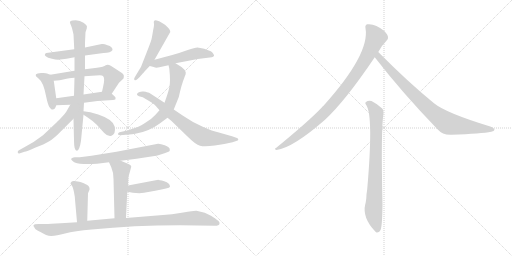
t = 0.00 s
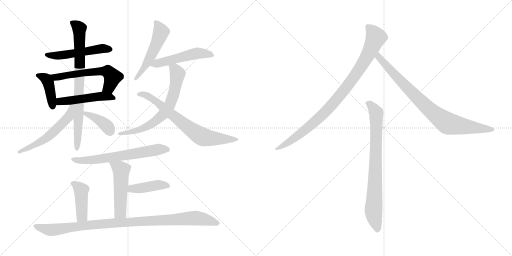
t = 2.83 s
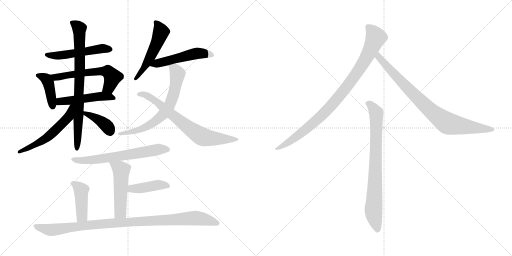
t = 5.66 s
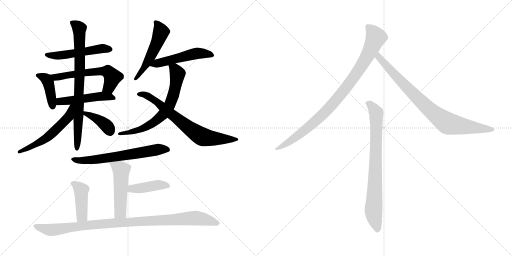
t = 8.49 s
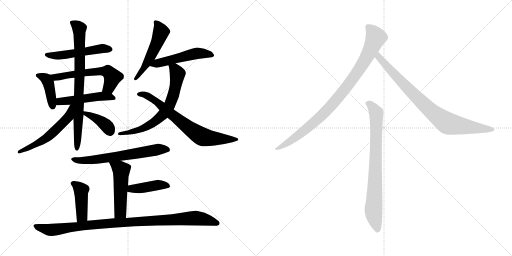
t = 11.32 s
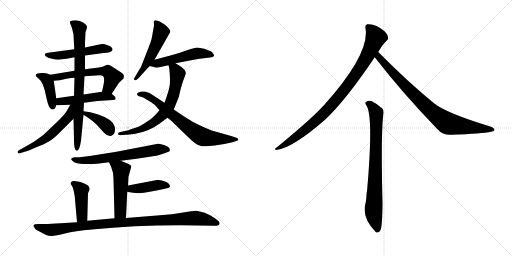
t = 14.15 s

The animated SVG that drew these frames (rendered in a browser with its animation timeline set to each time). Animation: 19 CSS @keyframes rules; one cycle of 14.15 s.

<svg version="1.1" viewBox="0 0 2048 1024" xmlns="http://www.w3.org/2000/svg">
  <g stroke="lightgray" stroke-dasharray="1,1" stroke-width="1" transform="scale(4, 4)">
    <line x1="0" y1="0" x2="256" y2="256"></line>
    <line x1="256" y1="0" x2="0" y2="256"></line>
    <line x1="128" y1="0" x2="128" y2="256"></line>
    <line x1="0" y1="128" x2="256" y2="128"></line>
    <line x1="256" y1="0" x2="512" y2="256"></line>
    <line x1="512" y1="0" x2="256" y2="256"></line>
    <line x1="384" y1="0" x2="384" y2="256"></line>
    <line x1="256" y1="128" x2="512" y2="128"></line>
  </g>
<g transform="scale(1, -1) translate(0, -850)">
   <style type="text/css">
    @keyframes keyframes0 {
      from {
       stroke: black;
       stroke-dashoffset: 513;
       stroke-width: 128;
       }
       63% {
       animation-timing-function: step-end;
       stroke: black;
       stroke-dashoffset: 0;
       stroke-width: 128;
       }
       to {
       stroke: black;
       stroke-width: 1024;
       }
       }
       #make-me-a-hanzi-animation-0 {
         animation: keyframes0 0.667480s both;
         animation-delay: 0.000000s;
         animation-timing-function: linear;
       }
    @keyframes keyframes1 {
      from {
       stroke: black;
       stroke-dashoffset: 407;
       stroke-width: 128;
       }
       57% {
       animation-timing-function: step-end;
       stroke: black;
       stroke-dashoffset: 0;
       stroke-width: 128;
       }
       to {
       stroke: black;
       stroke-width: 1024;
       }
       }
       #make-me-a-hanzi-animation-1 {
         animation: keyframes1 0.581217s both;
         animation-delay: 0.667480s;
         animation-timing-function: linear;
       }
    @keyframes keyframes2 {
      from {
       stroke: black;
       stroke-dashoffset: 578;
       stroke-width: 128;
       }
       65% {
       animation-timing-function: step-end;
       stroke: black;
       stroke-dashoffset: 0;
       stroke-width: 128;
       }
       to {
       stroke: black;
       stroke-width: 1024;
       }
       }
       #make-me-a-hanzi-animation-2 {
         animation: keyframes2 0.720378s both;
         animation-delay: 1.248697s;
         animation-timing-function: linear;
       }
    @keyframes keyframes3 {
      from {
       stroke: black;
       stroke-dashoffset: 486;
       stroke-width: 128;
       }
       61% {
       animation-timing-function: step-end;
       stroke: black;
       stroke-dashoffset: 0;
       stroke-width: 128;
       }
       to {
       stroke: black;
       stroke-width: 1024;
       }
       }
       #make-me-a-hanzi-animation-3 {
         animation: keyframes3 0.645508s both;
         animation-delay: 1.969075s;
         animation-timing-function: linear;
       }
    @keyframes keyframes4 {
      from {
       stroke: black;
       stroke-dashoffset: 777;
       stroke-width: 128;
       }
       72% {
       animation-timing-function: step-end;
       stroke: black;
       stroke-dashoffset: 0;
       stroke-width: 128;
       }
       to {
       stroke: black;
       stroke-width: 1024;
       }
       }
       #make-me-a-hanzi-animation-4 {
         animation: keyframes4 0.882324s both;
         animation-delay: 2.614583s;
         animation-timing-function: linear;
       }
    @keyframes keyframes5 {
      from {
       stroke: black;
       stroke-dashoffset: 547;
       stroke-width: 128;
       }
       64% {
       animation-timing-function: step-end;
       stroke: black;
       stroke-dashoffset: 0;
       stroke-width: 128;
       }
       to {
       stroke: black;
       stroke-width: 1024;
       }
       }
       #make-me-a-hanzi-animation-5 {
         animation: keyframes5 0.695150s both;
         animation-delay: 3.496907s;
         animation-timing-function: linear;
       }
    @keyframes keyframes6 {
      from {
       stroke: black;
       stroke-dashoffset: 383;
       stroke-width: 128;
       }
       55% {
       animation-timing-function: step-end;
       stroke: black;
       stroke-dashoffset: 0;
       stroke-width: 128;
       }
       to {
       stroke: black;
       stroke-width: 1024;
       }
       }
       #make-me-a-hanzi-animation-6 {
         animation: keyframes6 0.561686s both;
         animation-delay: 4.192057s;
         animation-timing-function: linear;
       }
    @keyframes keyframes7 {
      from {
       stroke: black;
       stroke-dashoffset: 512;
       stroke-width: 128;
       }
       63% {
       animation-timing-function: step-end;
       stroke: black;
       stroke-dashoffset: 0;
       stroke-width: 128;
       }
       to {
       stroke: black;
       stroke-width: 1024;
       }
       }
       #make-me-a-hanzi-animation-7 {
         animation: keyframes7 0.666667s both;
         animation-delay: 4.753743s;
         animation-timing-function: linear;
       }
    @keyframes keyframes8 {
      from {
       stroke: black;
       stroke-dashoffset: 505;
       stroke-width: 128;
       }
       62% {
       animation-timing-function: step-end;
       stroke: black;
       stroke-dashoffset: 0;
       stroke-width: 128;
       }
       to {
       stroke: black;
       stroke-width: 1024;
       }
       }
       #make-me-a-hanzi-animation-8 {
         animation: keyframes8 0.660970s both;
         animation-delay: 5.420410s;
         animation-timing-function: linear;
       }
    @keyframes keyframes9 {
      from {
       stroke: black;
       stroke-dashoffset: 666;
       stroke-width: 128;
       }
       68% {
       animation-timing-function: step-end;
       stroke: black;
       stroke-dashoffset: 0;
       stroke-width: 128;
       }
       to {
       stroke: black;
       stroke-width: 1024;
       }
       }
       #make-me-a-hanzi-animation-9 {
         animation: keyframes9 0.791992s both;
         animation-delay: 6.081380s;
         animation-timing-function: linear;
       }
    @keyframes keyframes10 {
      from {
       stroke: black;
       stroke-dashoffset: 701;
       stroke-width: 128;
       }
       70% {
       animation-timing-function: step-end;
       stroke: black;
       stroke-dashoffset: 0;
       stroke-width: 128;
       }
       to {
       stroke: black;
       stroke-width: 1024;
       }
       }
       #make-me-a-hanzi-animation-10 {
         animation: keyframes10 0.820475s both;
         animation-delay: 6.873372s;
         animation-timing-function: linear;
       }
    @keyframes keyframes11 {
      from {
       stroke: black;
       stroke-dashoffset: 633;
       stroke-width: 128;
       }
       67% {
       animation-timing-function: step-end;
       stroke: black;
       stroke-dashoffset: 0;
       stroke-width: 128;
       }
       to {
       stroke: black;
       stroke-width: 1024;
       }
       }
       #make-me-a-hanzi-animation-11 {
         animation: keyframes11 0.765137s both;
         animation-delay: 7.693847s;
         animation-timing-function: linear;
       }
    @keyframes keyframes12 {
      from {
       stroke: black;
       stroke-dashoffset: 498;
       stroke-width: 128;
       }
       62% {
       animation-timing-function: step-end;
       stroke: black;
       stroke-dashoffset: 0;
       stroke-width: 128;
       }
       to {
       stroke: black;
       stroke-width: 1024;
       }
       }
       #make-me-a-hanzi-animation-12 {
         animation: keyframes12 0.655273s both;
         animation-delay: 8.458984s;
         animation-timing-function: linear;
       }
    @keyframes keyframes13 {
      from {
       stroke: black;
       stroke-dashoffset: 415;
       stroke-width: 128;
       }
       57% {
       animation-timing-function: step-end;
       stroke: black;
       stroke-dashoffset: 0;
       stroke-width: 128;
       }
       to {
       stroke: black;
       stroke-width: 1024;
       }
       }
       #make-me-a-hanzi-animation-13 {
         animation: keyframes13 0.587728s both;
         animation-delay: 9.114257s;
         animation-timing-function: linear;
       }
    @keyframes keyframes14 {
      from {
       stroke: black;
       stroke-dashoffset: 422;
       stroke-width: 128;
       }
       58% {
       animation-timing-function: step-end;
       stroke: black;
       stroke-dashoffset: 0;
       stroke-width: 128;
       }
       to {
       stroke: black;
       stroke-width: 1024;
       }
       }
       #make-me-a-hanzi-animation-14 {
         animation: keyframes14 0.593424s both;
         animation-delay: 9.701985s;
         animation-timing-function: linear;
       }
    @keyframes keyframes15 {
      from {
       stroke: black;
       stroke-dashoffset: 991;
       stroke-width: 128;
       }
       76% {
       animation-timing-function: step-end;
       stroke: black;
       stroke-dashoffset: 0;
       stroke-width: 128;
       }
       to {
       stroke: black;
       stroke-width: 1024;
       }
       }
       #make-me-a-hanzi-animation-15 {
         animation: keyframes15 1.056478s both;
         animation-delay: 10.295409s;
         animation-timing-function: linear;
       }
    @keyframes keyframes16 {
      from {
       stroke: black;
       stroke-dashoffset: 911;
       stroke-width: 128;
       }
       75% {
       animation-timing-function: step-end;
       stroke: black;
       stroke-dashoffset: 0;
       stroke-width: 128;
       }
       to {
       stroke: black;
       stroke-width: 1024;
       }
       }
       #make-me-a-hanzi-animation-16 {
         animation: keyframes16 0.991374s both;
         animation-delay: 11.351887s;
         animation-timing-function: linear;
       }
    @keyframes keyframes17 {
      from {
       stroke: black;
       stroke-dashoffset: 831;
       stroke-width: 128;
       }
       73% {
       animation-timing-function: step-end;
       stroke: black;
       stroke-dashoffset: 0;
       stroke-width: 128;
       }
       to {
       stroke: black;
       stroke-width: 1024;
       }
       }
       #make-me-a-hanzi-animation-17 {
         animation: keyframes17 0.926270s both;
         animation-delay: 12.343261s;
         animation-timing-function: linear;
       }
    @keyframes keyframes18 {
      from {
       stroke: black;
       stroke-dashoffset: 777;
       stroke-width: 128;
       }
       72% {
       animation-timing-function: step-end;
       stroke: black;
       stroke-dashoffset: 0;
       stroke-width: 128;
       }
       to {
       stroke: black;
       stroke-width: 1024;
       }
       }
       #make-me-a-hanzi-animation-18 {
         animation: keyframes18 0.882324s both;
         animation-delay: 13.269531s;
         animation-timing-function: linear;
       }
</style>
<path d="M 297.0 653.0 L 185.0 638.0 Q 181.0 636.0 180.0 633.0 Q 177.0 630.0 183.0 625.0 Q 190.0 619.0 208.0 615.0 Q 227.0 610.0 241.0 612.0 L 266.0 615.0 L 298.0 621.0 L 340.0 628.0 L 414.0 638.0 Q 444.0 639.0 450.0 650.0 Q 451.0 663.0 430.0 669.0 Q 415.0 676.0 407.0 674.0 L 340.0 660.0 L 297.0 653.0 Z" fill="lightgray"></path> 
<path d="M 201.0 551.0 L 188.0 556.0 Q 184.0 559.0 165.0 558.0 Q 147.0 556.0 144.0 553.0 Q 142.0 550.0 144.0 545.0 L 155.0 535.0 Q 174.0 522.0 185.0 462.0 Q 191.0 432.0 198.0 421.0 L 205.0 413.0 Q 220.0 408.0 225.0 429.0 L 225.0 457.0 L 215.0 527.0 C 212.0 547.0 212.0 547.0 201.0 551.0 Z" fill="lightgray"></path> 
<path d="M 298.0 567.0 L 201.0 551.0 C 171.0 546.0 185.0 525.0 215.0 527.0 L 239.0 529.0 L 266.0 535.0 Q 291.0 539.0 298.0 539.0 L 338.0 545.0 L 399.0 549.0 Q 409.0 549.0 412.0 546.0 Q 421.0 537.0 412.0 501.0 L 408.0 483.0 C 401.0 454.0 430.0 450.0 447.0 475.0 L 476.0 519.0 L 494.0 536.0 Q 496.0 542.0 495.0 549.0 Q 495.0 555.0 471.0 569.0 L 443.0 587.0 Q 431.0 594.0 423.0 589.0 Q 415.0 583.0 388.0 579.0 L 340.0 573.0 L 298.0 567.0 Z" fill="lightgray"></path> 
<path d="M 225.0 429.0 L 281.0 431.0 L 336.0 439.0 L 390.0 446.0 L 452.0 450.0 Q 459.0 450.0 462.0 453.0 L 462.0 459.0 Q 463.0 460.0 458.0 465.0 L 447.0 475.0 C 434.0 487.0 434.0 487.0 408.0 483.0 L 334.0 472.0 L 296.0 467.0 L 225.0 457.0 C 195.0 453.0 195.0 428.0 225.0 429.0 Z" fill="lightgray"></path> 
<path d="M 342.0 721.0 L 347.0 736.0 Q 347.0 740.0 348.0 743.0 Q 348.0 749.0 334.0 759.0 Q 320.0 769.0 303.0 769.0 Q 287.0 769.0 282.0 766.0 Q 277.0 760.0 282.0 753.0 Q 287.0 745.0 294.0 712.0 L 297.0 653.0 L 298.0 621.0 L 298.0 567.0 L 298.0 539.0 L 296.0 467.0 L 294.0 375.0 L 296.0 289.0 Q 296.0 247.0 307.0 247.0 Q 318.0 247.0 324.0 287.0 L 334.0 391.0 L 334.0 405.0 L 336.0 439.0 L 334.0 472.0 L 338.0 545.0 L 340.0 573.0 L 340.0 628.0 L 340.0 660.0 L 340.0 680.0 L 342.0 721.0 Z" fill="lightgray"></path> 
<path d="M 281.0 431.0 L 265.0 403.0 Q 256.0 389.0 225.0 359.0 L 172.0 309.0 Q 134.0 279.0 92.0 258.0 L 74.0 248.0 Q 70.0 245.0 71.0 240.0 Q 73.0 234.0 80.0 237.0 L 98.0 243.0 Q 106.0 243.0 140.0 259.0 Q 177.0 273.0 197.0 285.0 Q 217.0 297.0 243.0 324.0 L 294.0 375.0 C 352.0 433.0 296.0 457.0 281.0 431.0 Z" fill="lightgray"></path> 
<path d="M 334.0 391.0 L 348.0 382.0 Q 371.0 367.0 387.0 351.0 L 416.0 319.0 Q 431.0 303.0 444.0 306.0 Q 464.0 312.0 459.0 343.0 Q 453.0 372.0 393.0 392.0 Q 359.0 403.0 334.0 405.0 C 308.0 407.0 309.0 407.0 334.0 391.0 Z" fill="lightgray"></path> 
<path d="M 615.0 762.0 L 616.0 753.0 Q 617.0 750.0 612.0 726.0 Q 608.0 701.0 606.0 693.0 Q 604.0 684.0 585.0 636.0 L 565.0 585.0 Q 563.0 580.0 557.0 571.0 L 539.0 541.0 Q 534.0 533.0 538.0 530.0 Q 542.0 527.0 548.0 532.0 L 560.0 543.0 Q 560.0 545.0 576.0 561.0 Q 580.0 567.0 599.0 586.0 L 618.0 611.0 L 681.0 722.0 Q 683.0 731.0 660.0 751.0 L 642.0 762.0 Q 639.0 765.0 627.0 768.0 Q 615.0 771.0 615.0 762.0 Z" fill="lightgray"></path> 
<path d="M 599.0 586.0 L 615.0 582.0 Q 625.0 576.0 651.0 584.0 L 674.0 589.0 L 702.0 597.0 L 791.0 614.0 L 847.0 621.0 Q 854.0 622.0 856.0 627.0 Q 858.0 628.0 853.0 635.0 Q 849.0 642.0 843.0 645.0 L 817.0 655.0 L 790.0 660.0 Q 779.0 659.0 751.0 650.0 Q 724.0 640.0 689.0 630.0 L 618.0 611.0 C 589.0 603.0 570.0 593.0 599.0 586.0 Z" fill="lightgray"></path> 
<path d="M 674.0 589.0 L 677.0 577.0 Q 683.0 521.0 677.0 499.0 Q 672.0 477.0 658.0 439.0 L 638.0 409.0 L 621.0 390.0 Q 607.0 374.0 580.0 358.0 Q 553.0 341.0 536.0 337.0 Q 509.0 327.0 500.0 326.0 L 478.0 321.0 Q 472.0 319.0 472.0 314.0 Q 472.0 309.0 481.0 309.0 L 503.0 311.0 Q 513.0 311.0 541.0 315.0 Q 596.0 324.0 639.0 356.0 L 670.0 379.0 L 695.0 412.0 L 710.0 449.0 Q 716.0 461.0 720.0 483.0 Q 725.0 505.0 732.0 525.0 L 739.0 544.0 Q 744.0 554.0 743.0 560.0 Q 742.0 565.0 738.0 571.0 L 726.0 582.0 L 702.0 597.0 C 677.0 613.0 667.0 618.0 674.0 589.0 Z" fill="lightgray"></path> 
<path d="M 658.0 439.0 L 601.0 476.0 Q 598.0 479.0 588.0 481.0 Q 583.0 485.0 569.0 484.0 Q 556.0 483.0 552.0 479.0 Q 542.0 472.0 556.0 465.0 L 571.0 461.0 L 593.0 448.0 Q 611.0 437.0 616.0 433.0 Q 621.0 429.0 638.0 409.0 L 670.0 379.0 L 685.0 367.0 L 748.0 306.0 Q 783.0 271.0 800.0 267.0 Q 818.0 262.0 859.0 268.0 Q 900.0 273.0 930.0 281.0 L 948.0 287.0 Q 954.0 288.0 953.0 293.0 Q 952.0 297.0 948.0 298.0 L 928.0 305.0 L 872.0 321.0 Q 852.0 325.0 811.0 343.0 Q 771.0 360.0 732.0 387.0 L 695.0 412.0 L 658.0 439.0 Z" fill="lightgray"></path> 
<path d="M 483.0 207.0 L 546.0 215.0 L 625.0 227.0 Q 631.0 228.0 658.0 237.0 L 674.0 243.0 Q 681.0 244.0 679.0 253.0 Q 679.0 261.0 659.0 269.0 Q 640.0 276.0 632.0 275.0 L 466.0 243.0 L 366.0 227.0 L 319.0 221.0 L 300.0 221.0 Q 270.0 217.0 299.0 200.0 Q 322.0 191.0 388.0 195.0 L 436.0 201.0 L 483.0 207.0 Z" fill="lightgray"></path> 
<path d="M 512.0 108.0 L 514.0 143.0 L 525.0 183.0 Q 526.0 190.0 507.0 197.0 L 483.0 207.0 C 455.0 219.0 424.0 228.0 436.0 201.0 L 445.0 181.0 Q 454.0 161.0 454.0 134.0 L 458.0 -23.0 C 459.0 -53.0 503.0 -52.0 504.0 -22.0 L 509.0 83.0 L 512.0 108.0 Z" fill="lightgray"></path> 
<path d="M 628.0 130.0 L 512.0 108.0 C 483.0 102.0 479.0 88.0 509.0 83.0 L 531.0 79.0 L 557.0 77.0 L 576.0 79.0 L 621.0 87.0 Q 649.0 92.0 664.0 96.0 Q 679.0 99.0 680.0 103.0 Q 680.0 118.0 657.0 125.0 Q 635.0 131.0 632.0 131.0 Q 629.0 130.0 628.0 130.0 Z" fill="lightgray"></path> 
<path d="M 349.0 -33.0 L 352.0 77.0 L 358.0 91.0 Q 359.0 94.0 357.0 101.0 Q 355.0 107.0 349.0 110.0 L 335.0 117.0 Q 323.0 122.0 317.0 123.0 L 297.0 126.0 Q 290.0 127.0 286.0 123.0 Q 282.0 119.0 282.0 116.0 L 288.0 106.0 Q 292.0 101.0 296.0 81.0 Q 300.0 61.0 300.0 52.0 L 308.0 -39.0 C 311.0 -69.0 348.0 -63.0 349.0 -33.0 Z" fill="lightgray"></path> 
<path d="M 458.0 -23.0 L 349.0 -33.0 L 308.0 -39.0 L 243.0 -43.0 Q 201.0 -46.0 180.0 -46.0 L 155.0 -46.0 Q 136.0 -46.0 134.0 -51.0 Q 133.0 -55.0 139.0 -62.0 Q 141.0 -69.0 160.0 -77.0 Q 188.0 -95.0 206.0 -94.0 Q 225.0 -93.0 260.0 -84.0 Q 298.0 -74.0 367.0 -68.0 Q 534.0 -51.0 720.0 -51.0 L 860.0 -53.0 Q 876.0 -53.0 878.0 -45.0 Q 880.0 -37.0 867.0 -29.0 Q 864.0 -25.0 844.0 -13.0 L 819.0 -1.0 L 786.0 7.0 Q 777.0 8.0 733.0 0.0 Q 689.0 -8.0 640.0 -11.0 L 504.0 -22.0 L 458.0 -23.0 Z" fill="lightgray"></path> 
<path d="M 1513.0 642.0 Q 1525.0 666.0 1545.0 686.0 Q 1554.0 692.0 1552.0 702.0 Q 1551.0 712.0 1537.0 726.0 Q 1501.0 757.0 1469.0 753.0 Q 1459.0 750.0 1462.0 737.0 Q 1480.0 634.0 1294.0 427.0 Q 1290.0 424.0 1287.0 420.0 Q 1235.0 365.0 1104.0 258.0 Q 1094.0 254.0 1106.0 250.0 Q 1172.0 259.0 1300.0 371.0 Q 1381.0 446.0 1499.0 621.0 L 1513.0 642.0 Z" fill="lightgray"></path> 
<path d="M 1499.0 621.0 Q 1608.0 480.0 1750.0 333.0 Q 1771.0 309.0 1806.0 311.0 Q 1927.0 315.0 1965.0 323.0 Q 1977.0 326.0 1978.0 331.0 Q 1978.0 337.0 1961.0 344.0 Q 1784.0 398.0 1736.0 437.0 Q 1633.0 521.0 1513.0 642.0 C 1492.0 663.0 1481.0 645.0 1499.0 621.0 Z" fill="lightgray"></path> 
<path d="M 1466.0 428.0 Q 1494.0 383.0 1469.0 95.0 Q 1468.0 85.0 1466.0 73.0 Q 1465.0 45.0 1461.0 33.0 Q 1448.0 -21.0 1502.0 -77.0 Q 1503.0 -78.0 1506.0 -80.0 Q 1518.0 -81.0 1523.0 -68.0 Q 1529.0 -50.0 1530.0 34.0 Q 1523.0 328.0 1534.0 397.0 Q 1535.0 410.0 1529.0 416.0 Q 1505.0 437.0 1486.0 446.0 Q 1473.0 450.0 1464.0 442.0 Q 1458.0 438.0 1466.0 428.0 Z" fill="lightgray"></path> 
      <clipPath id="make-me-a-hanzi-clip-0">
      <path d="M 297.0 653.0 L 185.0 638.0 Q 181.0 636.0 180.0 633.0 Q 177.0 630.0 183.0 625.0 Q 190.0 619.0 208.0 615.0 Q 227.0 610.0 241.0 612.0 L 266.0 615.0 L 298.0 621.0 L 340.0 628.0 L 414.0 638.0 Q 444.0 639.0 450.0 650.0 Q 451.0 663.0 430.0 669.0 Q 415.0 676.0 407.0 674.0 L 340.0 660.0 L 297.0 653.0 Z" fill="lightgray"></path>
      </clipPath>
      <path clip-path="url(#make-me-a-hanzi-clip-0)" d="M 187.0 631.0 L 227.0 627.0 L 411.0 656.0 L 441.0 653.0 " fill="none" id="make-me-a-hanzi-animation-0" stroke-dasharray="385 770" stroke-linecap="round"></path>

      <clipPath id="make-me-a-hanzi-clip-1">
      <path d="M 201.0 551.0 L 188.0 556.0 Q 184.0 559.0 165.0 558.0 Q 147.0 556.0 144.0 553.0 Q 142.0 550.0 144.0 545.0 L 155.0 535.0 Q 174.0 522.0 185.0 462.0 Q 191.0 432.0 198.0 421.0 L 205.0 413.0 Q 220.0 408.0 225.0 429.0 L 225.0 457.0 L 215.0 527.0 C 212.0 547.0 212.0 547.0 201.0 551.0 Z" fill="lightgray"></path>
      </clipPath>
      <path clip-path="url(#make-me-a-hanzi-clip-1)" d="M 150.0 549.0 L 173.0 542.0 L 192.0 522.0 L 210.0 424.0 " fill="none" id="make-me-a-hanzi-animation-1" stroke-dasharray="279 558" stroke-linecap="round"></path>

      <clipPath id="make-me-a-hanzi-clip-2">
      <path d="M 298.0 567.0 L 201.0 551.0 C 171.0 546.0 185.0 525.0 215.0 527.0 L 239.0 529.0 L 266.0 535.0 Q 291.0 539.0 298.0 539.0 L 338.0 545.0 L 399.0 549.0 Q 409.0 549.0 412.0 546.0 Q 421.0 537.0 412.0 501.0 L 408.0 483.0 C 401.0 454.0 430.0 450.0 447.0 475.0 L 476.0 519.0 L 494.0 536.0 Q 496.0 542.0 495.0 549.0 Q 495.0 555.0 471.0 569.0 L 443.0 587.0 Q 431.0 594.0 423.0 589.0 Q 415.0 583.0 388.0 579.0 L 340.0 573.0 L 298.0 567.0 Z" fill="lightgray"></path>
      </clipPath>
      <path clip-path="url(#make-me-a-hanzi-clip-2)" d="M 209.0 547.0 L 232.0 542.0 L 399.0 566.0 L 434.0 562.0 L 450.0 542.0 L 436.0 502.0 L 415.0 486.0 " fill="none" id="make-me-a-hanzi-animation-2" stroke-dasharray="450 900" stroke-linecap="round"></path>

      <clipPath id="make-me-a-hanzi-clip-3">
      <path d="M 225.0 429.0 L 281.0 431.0 L 336.0 439.0 L 390.0 446.0 L 452.0 450.0 Q 459.0 450.0 462.0 453.0 L 462.0 459.0 Q 463.0 460.0 458.0 465.0 L 447.0 475.0 C 434.0 487.0 434.0 487.0 408.0 483.0 L 334.0 472.0 L 296.0 467.0 L 225.0 457.0 C 195.0 453.0 195.0 428.0 225.0 429.0 Z" fill="lightgray"></path>
      </clipPath>
      <path clip-path="url(#make-me-a-hanzi-clip-3)" d="M 232.0 436.0 L 240.0 444.0 L 388.0 464.0 L 438.0 464.0 L 456.0 456.0 " fill="none" id="make-me-a-hanzi-animation-3" stroke-dasharray="358 716" stroke-linecap="round"></path>

      <clipPath id="make-me-a-hanzi-clip-4">
      <path d="M 342.0 721.0 L 347.0 736.0 Q 347.0 740.0 348.0 743.0 Q 348.0 749.0 334.0 759.0 Q 320.0 769.0 303.0 769.0 Q 287.0 769.0 282.0 766.0 Q 277.0 760.0 282.0 753.0 Q 287.0 745.0 294.0 712.0 L 297.0 653.0 L 298.0 621.0 L 298.0 567.0 L 298.0 539.0 L 296.0 467.0 L 294.0 375.0 L 296.0 289.0 Q 296.0 247.0 307.0 247.0 Q 318.0 247.0 324.0 287.0 L 334.0 391.0 L 334.0 405.0 L 336.0 439.0 L 334.0 472.0 L 338.0 545.0 L 340.0 573.0 L 340.0 628.0 L 340.0 660.0 L 340.0 680.0 L 342.0 721.0 Z" fill="lightgray"></path>
      </clipPath>
      <path clip-path="url(#make-me-a-hanzi-clip-4)" d="M 288.0 760.0 L 318.0 736.0 L 320.0 580.0 L 307.0 254.0 " fill="none" id="make-me-a-hanzi-animation-4" stroke-dasharray="649 1298" stroke-linecap="round"></path>

      <clipPath id="make-me-a-hanzi-clip-5">
      <path d="M 281.0 431.0 L 265.0 403.0 Q 256.0 389.0 225.0 359.0 L 172.0 309.0 Q 134.0 279.0 92.0 258.0 L 74.0 248.0 Q 70.0 245.0 71.0 240.0 Q 73.0 234.0 80.0 237.0 L 98.0 243.0 Q 106.0 243.0 140.0 259.0 Q 177.0 273.0 197.0 285.0 Q 217.0 297.0 243.0 324.0 L 294.0 375.0 C 352.0 433.0 296.0 457.0 281.0 431.0 Z" fill="lightgray"></path>
      </clipPath>
      <path clip-path="url(#make-me-a-hanzi-clip-5)" d="M 289.0 426.0 L 275.0 383.0 L 212.0 320.0 L 184.0 296.0 L 127.0 262.0 L 77.0 242.0 " fill="none" id="make-me-a-hanzi-animation-5" stroke-dasharray="419 838" stroke-linecap="round"></path>

      <clipPath id="make-me-a-hanzi-clip-6">
      <path d="M 334.0 391.0 L 348.0 382.0 Q 371.0 367.0 387.0 351.0 L 416.0 319.0 Q 431.0 303.0 444.0 306.0 Q 464.0 312.0 459.0 343.0 Q 453.0 372.0 393.0 392.0 Q 359.0 403.0 334.0 405.0 C 308.0 407.0 309.0 407.0 334.0 391.0 Z" fill="lightgray"></path>
      </clipPath>
      <path clip-path="url(#make-me-a-hanzi-clip-6)" d="M 340.0 398.0 L 397.0 370.0 L 427.0 346.0 L 440.0 325.0 " fill="none" id="make-me-a-hanzi-animation-6" stroke-dasharray="255 510" stroke-linecap="round"></path>

      <clipPath id="make-me-a-hanzi-clip-7">
      <path d="M 615.0 762.0 L 616.0 753.0 Q 617.0 750.0 612.0 726.0 Q 608.0 701.0 606.0 693.0 Q 604.0 684.0 585.0 636.0 L 565.0 585.0 Q 563.0 580.0 557.0 571.0 L 539.0 541.0 Q 534.0 533.0 538.0 530.0 Q 542.0 527.0 548.0 532.0 L 560.0 543.0 Q 560.0 545.0 576.0 561.0 Q 580.0 567.0 599.0 586.0 L 618.0 611.0 L 681.0 722.0 Q 683.0 731.0 660.0 751.0 L 642.0 762.0 Q 639.0 765.0 627.0 768.0 Q 615.0 771.0 615.0 762.0 Z" fill="lightgray"></path>
      </clipPath>
      <path clip-path="url(#make-me-a-hanzi-clip-7)" d="M 624.0 758.0 L 644.0 723.0 L 637.0 701.0 L 591.0 602.0 L 542.0 535.0 " fill="none" id="make-me-a-hanzi-animation-7" stroke-dasharray="384 768" stroke-linecap="round"></path>

      <clipPath id="make-me-a-hanzi-clip-8">
      <path d="M 599.0 586.0 L 615.0 582.0 Q 625.0 576.0 651.0 584.0 L 674.0 589.0 L 702.0 597.0 L 791.0 614.0 L 847.0 621.0 Q 854.0 622.0 856.0 627.0 Q 858.0 628.0 853.0 635.0 Q 849.0 642.0 843.0 645.0 L 817.0 655.0 L 790.0 660.0 Q 779.0 659.0 751.0 650.0 Q 724.0 640.0 689.0 630.0 L 618.0 611.0 C 589.0 603.0 570.0 593.0 599.0 586.0 Z" fill="lightgray"></path>
      </clipPath>
      <path clip-path="url(#make-me-a-hanzi-clip-8)" d="M 605.0 592.0 L 789.0 637.0 L 848.0 629.0 " fill="none" id="make-me-a-hanzi-animation-8" stroke-dasharray="377 754" stroke-linecap="round"></path>

      <clipPath id="make-me-a-hanzi-clip-9">
      <path d="M 674.0 589.0 L 677.0 577.0 Q 683.0 521.0 677.0 499.0 Q 672.0 477.0 658.0 439.0 L 638.0 409.0 L 621.0 390.0 Q 607.0 374.0 580.0 358.0 Q 553.0 341.0 536.0 337.0 Q 509.0 327.0 500.0 326.0 L 478.0 321.0 Q 472.0 319.0 472.0 314.0 Q 472.0 309.0 481.0 309.0 L 503.0 311.0 Q 513.0 311.0 541.0 315.0 Q 596.0 324.0 639.0 356.0 L 670.0 379.0 L 695.0 412.0 L 710.0 449.0 Q 716.0 461.0 720.0 483.0 Q 725.0 505.0 732.0 525.0 L 739.0 544.0 Q 744.0 554.0 743.0 560.0 Q 742.0 565.0 738.0 571.0 L 726.0 582.0 L 702.0 597.0 C 677.0 613.0 667.0 618.0 674.0 589.0 Z" fill="lightgray"></path>
      </clipPath>
      <path clip-path="url(#make-me-a-hanzi-clip-9)" d="M 683.0 585.0 L 706.0 563.0 L 708.0 539.0 L 691.0 462.0 L 677.0 426.0 L 657.0 397.0 L 612.0 358.0 L 561.0 331.0 L 478.0 315.0 " fill="none" id="make-me-a-hanzi-animation-9" stroke-dasharray="538 1076" stroke-linecap="round"></path>

      <clipPath id="make-me-a-hanzi-clip-10">
      <path d="M 658.0 439.0 L 601.0 476.0 Q 598.0 479.0 588.0 481.0 Q 583.0 485.0 569.0 484.0 Q 556.0 483.0 552.0 479.0 Q 542.0 472.0 556.0 465.0 L 571.0 461.0 L 593.0 448.0 Q 611.0 437.0 616.0 433.0 Q 621.0 429.0 638.0 409.0 L 670.0 379.0 L 685.0 367.0 L 748.0 306.0 Q 783.0 271.0 800.0 267.0 Q 818.0 262.0 859.0 268.0 Q 900.0 273.0 930.0 281.0 L 948.0 287.0 Q 954.0 288.0 953.0 293.0 Q 952.0 297.0 948.0 298.0 L 928.0 305.0 L 872.0 321.0 Q 852.0 325.0 811.0 343.0 Q 771.0 360.0 732.0 387.0 L 695.0 412.0 L 658.0 439.0 Z" fill="lightgray"></path>
      </clipPath>
      <path clip-path="url(#make-me-a-hanzi-clip-10)" d="M 559.0 473.0 L 575.0 473.0 L 611.0 454.0 L 728.0 359.0 L 807.0 304.0 L 849.0 296.0 L 948.0 293.0 " fill="none" id="make-me-a-hanzi-animation-10" stroke-dasharray="573 1146" stroke-linecap="round"></path>

      <clipPath id="make-me-a-hanzi-clip-11">
      <path d="M 483.0 207.0 L 546.0 215.0 L 625.0 227.0 Q 631.0 228.0 658.0 237.0 L 674.0 243.0 Q 681.0 244.0 679.0 253.0 Q 679.0 261.0 659.0 269.0 Q 640.0 276.0 632.0 275.0 L 466.0 243.0 L 366.0 227.0 L 319.0 221.0 L 300.0 221.0 Q 270.0 217.0 299.0 200.0 Q 322.0 191.0 388.0 195.0 L 436.0 201.0 L 483.0 207.0 Z" fill="lightgray"></path>
      </clipPath>
      <path clip-path="url(#make-me-a-hanzi-clip-11)" d="M 296.0 211.0 L 358.0 209.0 L 635.0 253.0 L 669.0 252.0 " fill="none" id="make-me-a-hanzi-animation-11" stroke-dasharray="505 1010" stroke-linecap="round"></path>

      <clipPath id="make-me-a-hanzi-clip-12">
      <path d="M 512.0 108.0 L 514.0 143.0 L 525.0 183.0 Q 526.0 190.0 507.0 197.0 L 483.0 207.0 C 455.0 219.0 424.0 228.0 436.0 201.0 L 445.0 181.0 Q 454.0 161.0 454.0 134.0 L 458.0 -23.0 C 459.0 -53.0 503.0 -52.0 504.0 -22.0 L 509.0 83.0 L 512.0 108.0 Z" fill="lightgray"></path>
      </clipPath>
      <path clip-path="url(#make-me-a-hanzi-clip-12)" d="M 444.0 199.0 L 485.0 169.0 L 481.0 0.0 L 465.0 -15.0 " fill="none" id="make-me-a-hanzi-animation-12" stroke-dasharray="370 740" stroke-linecap="round"></path>

      <clipPath id="make-me-a-hanzi-clip-13">
      <path d="M 628.0 130.0 L 512.0 108.0 C 483.0 102.0 479.0 88.0 509.0 83.0 L 531.0 79.0 L 557.0 77.0 L 576.0 79.0 L 621.0 87.0 Q 649.0 92.0 664.0 96.0 Q 679.0 99.0 680.0 103.0 Q 680.0 118.0 657.0 125.0 Q 635.0 131.0 632.0 131.0 Q 629.0 130.0 628.0 130.0 Z" fill="lightgray"></path>
      </clipPath>
      <path clip-path="url(#make-me-a-hanzi-clip-13)" d="M 516.0 89.0 L 526.0 95.0 L 633.0 110.0 L 672.0 107.0 " fill="none" id="make-me-a-hanzi-animation-13" stroke-dasharray="287 574" stroke-linecap="round"></path>

      <clipPath id="make-me-a-hanzi-clip-14">
      <path d="M 349.0 -33.0 L 352.0 77.0 L 358.0 91.0 Q 359.0 94.0 357.0 101.0 Q 355.0 107.0 349.0 110.0 L 335.0 117.0 Q 323.0 122.0 317.0 123.0 L 297.0 126.0 Q 290.0 127.0 286.0 123.0 Q 282.0 119.0 282.0 116.0 L 288.0 106.0 Q 292.0 101.0 296.0 81.0 Q 300.0 61.0 300.0 52.0 L 308.0 -39.0 C 311.0 -69.0 348.0 -63.0 349.0 -33.0 Z" fill="lightgray"></path>
      </clipPath>
      <path clip-path="url(#make-me-a-hanzi-clip-14)" d="M 292.0 115.0 L 325.0 89.0 L 328.0 -9.0 L 314.0 -31.0 " fill="none" id="make-me-a-hanzi-animation-14" stroke-dasharray="294 588" stroke-linecap="round"></path>

      <clipPath id="make-me-a-hanzi-clip-15">
      <path d="M 458.0 -23.0 L 349.0 -33.0 L 308.0 -39.0 L 243.0 -43.0 Q 201.0 -46.0 180.0 -46.0 L 155.0 -46.0 Q 136.0 -46.0 134.0 -51.0 Q 133.0 -55.0 139.0 -62.0 Q 141.0 -69.0 160.0 -77.0 Q 188.0 -95.0 206.0 -94.0 Q 225.0 -93.0 260.0 -84.0 Q 298.0 -74.0 367.0 -68.0 Q 534.0 -51.0 720.0 -51.0 L 860.0 -53.0 Q 876.0 -53.0 878.0 -45.0 Q 880.0 -37.0 867.0 -29.0 Q 864.0 -25.0 844.0 -13.0 L 819.0 -1.0 L 786.0 7.0 Q 777.0 8.0 733.0 0.0 Q 689.0 -8.0 640.0 -11.0 L 504.0 -22.0 L 458.0 -23.0 Z" fill="lightgray"></path>
      </clipPath>
      <path clip-path="url(#make-me-a-hanzi-clip-15)" d="M 140.0 -55.0 L 209.0 -70.0 L 452.0 -41.0 L 783.0 -22.0 L 869.0 -43.0 " fill="none" id="make-me-a-hanzi-animation-15" stroke-dasharray="863 1726" stroke-linecap="round"></path>

      <clipPath id="make-me-a-hanzi-clip-16">
      <path d="M 1513.0 642.0 Q 1525.0 666.0 1545.0 686.0 Q 1554.0 692.0 1552.0 702.0 Q 1551.0 712.0 1537.0 726.0 Q 1501.0 757.0 1469.0 753.0 Q 1459.0 750.0 1462.0 737.0 Q 1480.0 634.0 1294.0 427.0 Q 1290.0 424.0 1287.0 420.0 Q 1235.0 365.0 1104.0 258.0 Q 1094.0 254.0 1106.0 250.0 Q 1172.0 259.0 1300.0 371.0 Q 1381.0 446.0 1499.0 621.0 L 1513.0 642.0 Z" fill="lightgray"></path>
      </clipPath>
      <path clip-path="url(#make-me-a-hanzi-clip-16)" d="M 1472.0 742.0 L 1492.0 722.0 L 1501.0 694.0 L 1471.0 628.0 L 1409.0 531.0 L 1314.0 415.0 L 1263.0 365.0 L 1192.0 307.0 L 1110.0 255.0 " fill="none" id="make-me-a-hanzi-animation-16" stroke-dasharray="783 1566" stroke-linecap="round"></path>

      <clipPath id="make-me-a-hanzi-clip-17">
      <path d="M 1499.0 621.0 Q 1608.0 480.0 1750.0 333.0 Q 1771.0 309.0 1806.0 311.0 Q 1927.0 315.0 1965.0 323.0 Q 1977.0 326.0 1978.0 331.0 Q 1978.0 337.0 1961.0 344.0 Q 1784.0 398.0 1736.0 437.0 Q 1633.0 521.0 1513.0 642.0 C 1492.0 663.0 1481.0 645.0 1499.0 621.0 Z" fill="lightgray"></path>
      </clipPath>
      <path clip-path="url(#make-me-a-hanzi-clip-17)" d="M 1516.0 632.0 L 1515.0 621.0 L 1617.0 510.0 L 1720.0 409.0 L 1774.0 367.0 L 1816.0 350.0 L 1970.0 330.0 " fill="none" id="make-me-a-hanzi-animation-17" stroke-dasharray="703 1406" stroke-linecap="round"></path>

      <clipPath id="make-me-a-hanzi-clip-18">
      <path d="M 1466.0 428.0 Q 1494.0 383.0 1469.0 95.0 Q 1468.0 85.0 1466.0 73.0 Q 1465.0 45.0 1461.0 33.0 Q 1448.0 -21.0 1502.0 -77.0 Q 1503.0 -78.0 1506.0 -80.0 Q 1518.0 -81.0 1523.0 -68.0 Q 1529.0 -50.0 1530.0 34.0 Q 1523.0 328.0 1534.0 397.0 Q 1535.0 410.0 1529.0 416.0 Q 1505.0 437.0 1486.0 446.0 Q 1473.0 450.0 1464.0 442.0 Q 1458.0 438.0 1466.0 428.0 Z" fill="lightgray"></path>
      </clipPath>
      <path clip-path="url(#make-me-a-hanzi-clip-18)" d="M 1473.0 436.0 L 1484.0 430.0 L 1505.0 398.0 L 1494.0 12.0 L 1509.0 -71.0 " fill="none" id="make-me-a-hanzi-animation-18" stroke-dasharray="649 1298" stroke-linecap="round"></path>

</g>
</svg>
